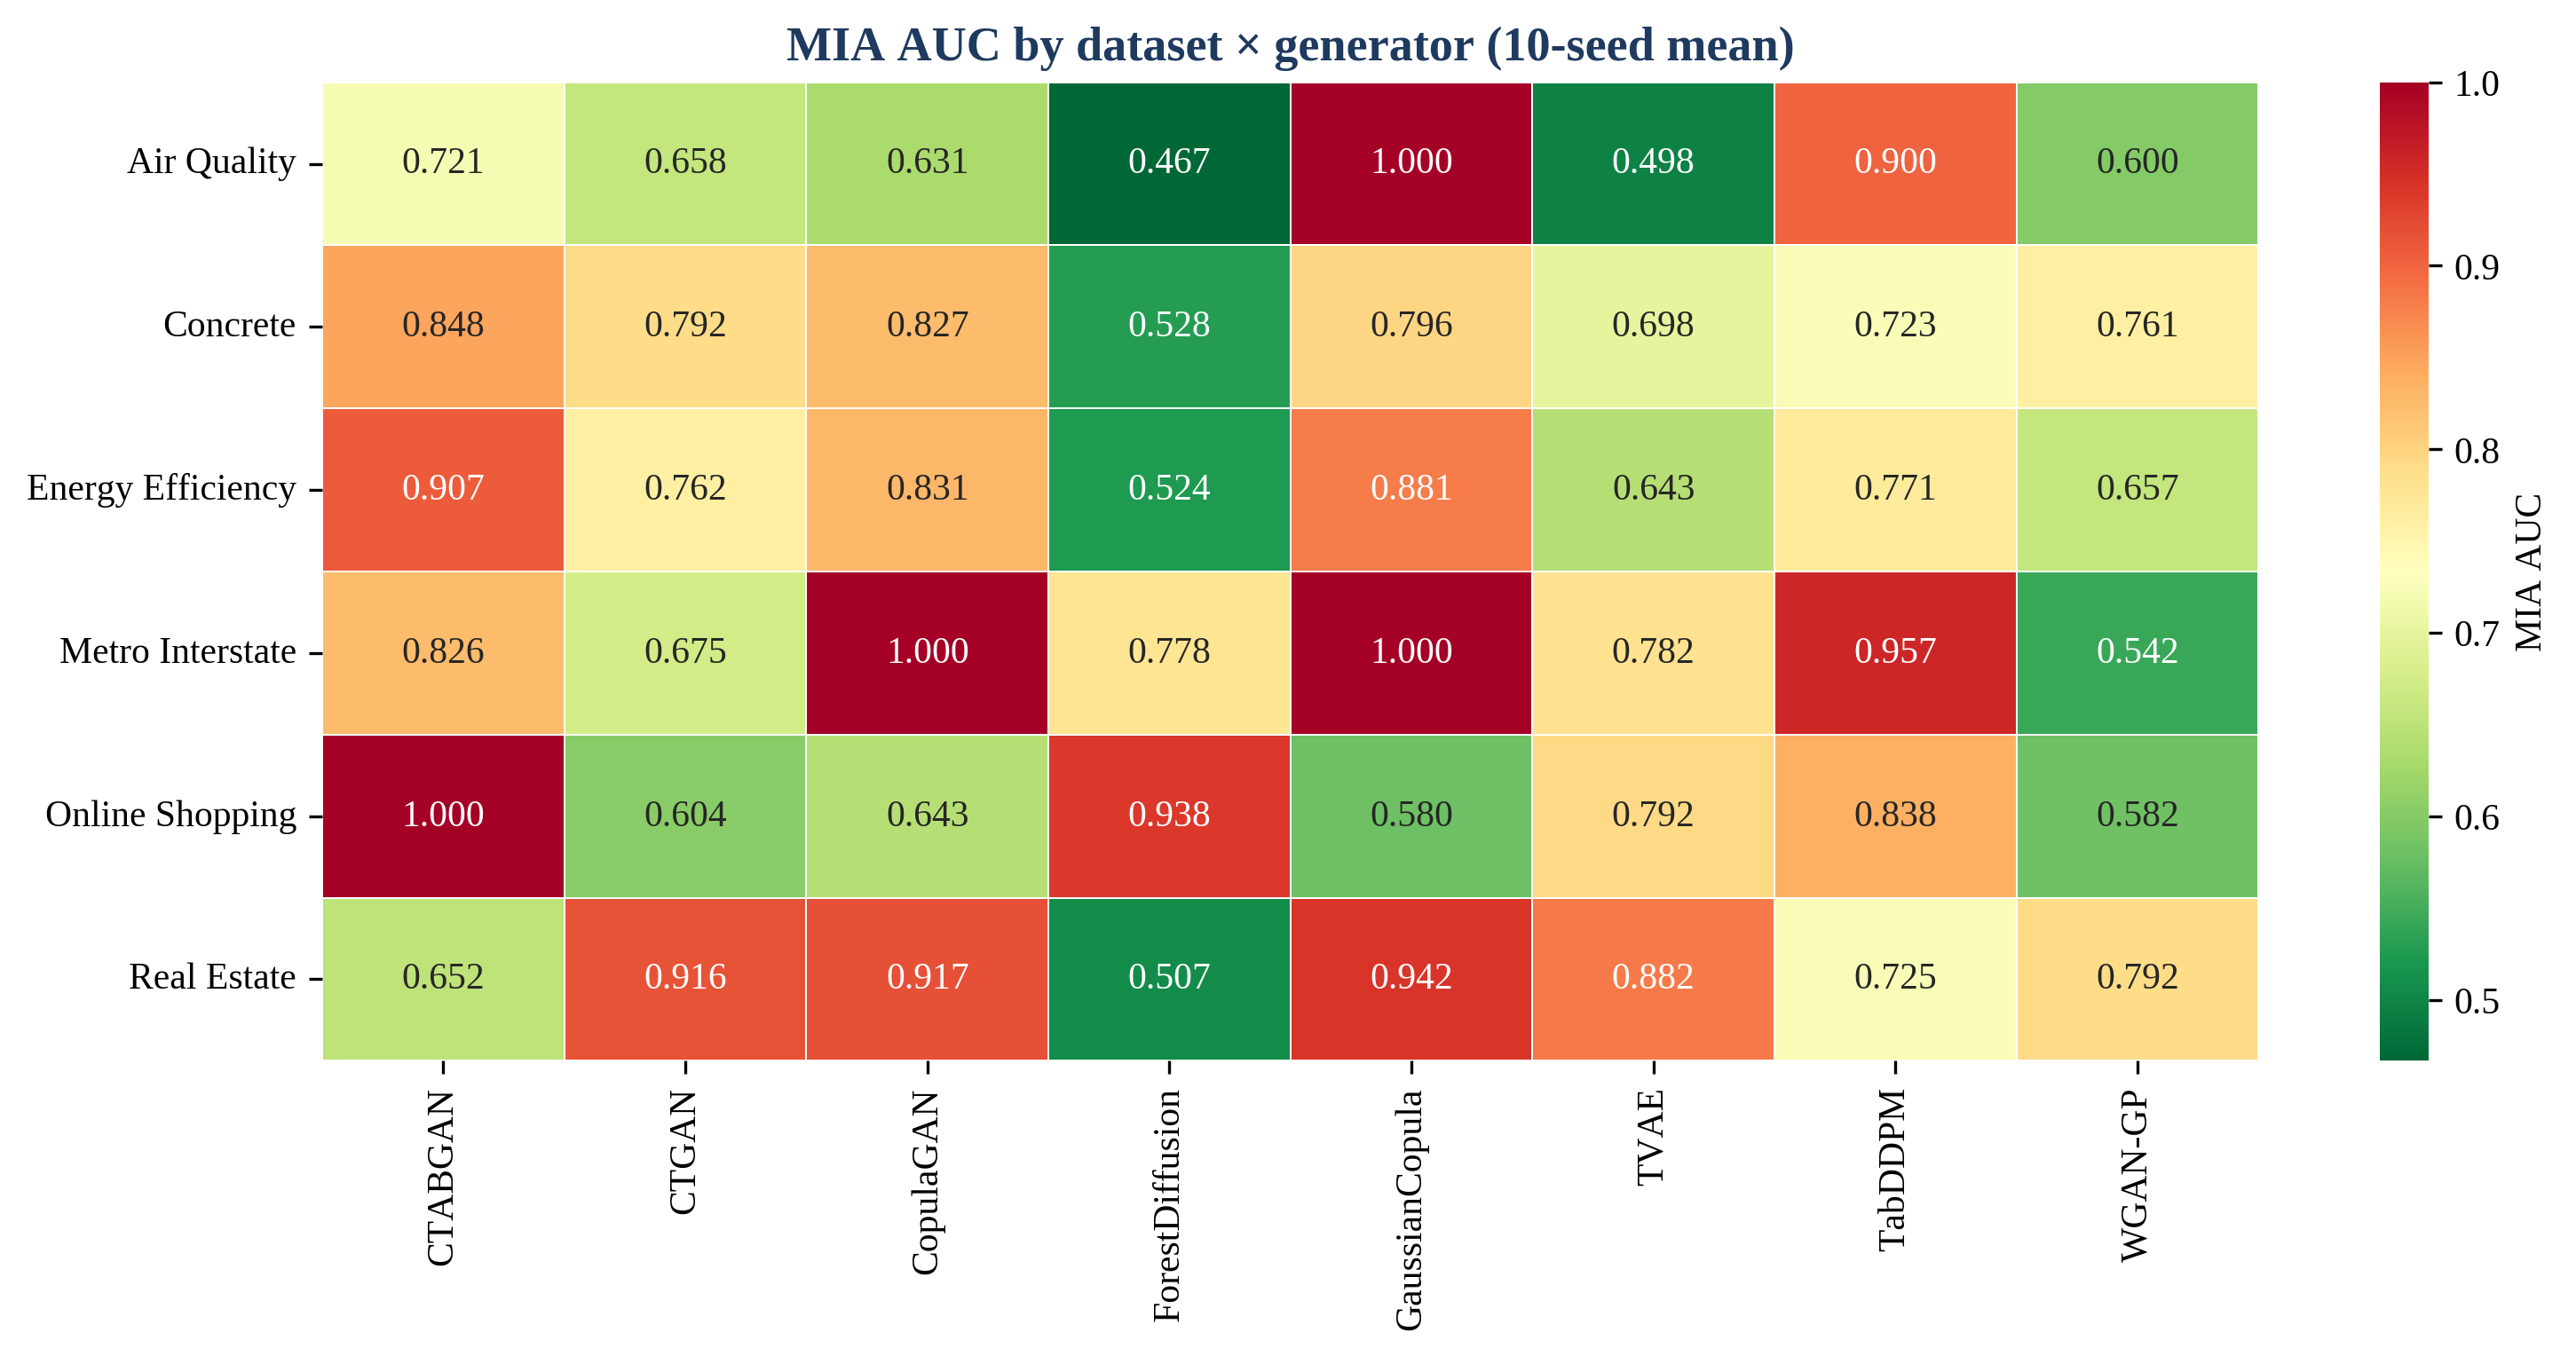

The data file committed next to this chart (first rows):
Dataset, CTABGAN, CTGAN, CopulaGAN, ForestDiffusion, GaussianCopula, TVAE, TabDDPM, WGAN-GP
Air Quality, 0.7208, 0.6578, 0.6314, 0.4668, 1.0, 0.4978, 0.9001, 0.6
Concrete, 0.8478, 0.7916, 0.8265, 0.5277, 0.7964, 0.6982, 0.723, 0.7612
Energy Efficiency, 0.9068, 0.7619, 0.831, 0.5238, 0.881, 0.6435, 0.7707, 0.6566
Metro Interstate, 0.8265, 0.6746, 1.0, 0.7785, 1.0, 0.7818, 0.9574, 0.542
Online Shopping, 1.0, 0.6038, 0.6428, 0.938, 0.5802, 0.7921, 0.8378, 0.5825
Real Estate, 0.6521, 0.9158, 0.9169, 0.5068, 0.9422, 0.8817, 0.7249, 0.7917
